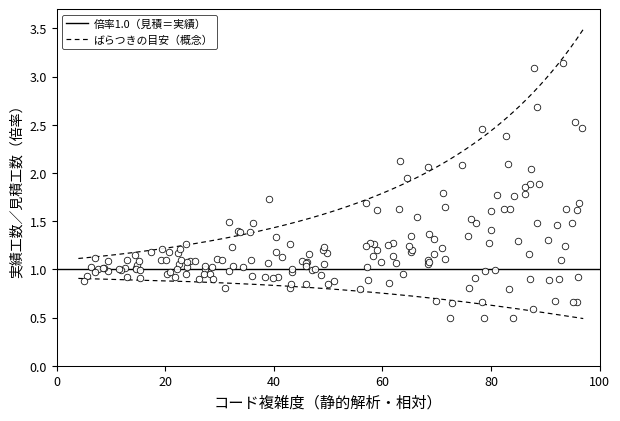

Generate this figure with matplotlib: (Note: this script raises an exception after producing the figure.)
#!/usr/bin/env python3
"""Generate chapter_2 development_velocity_trend.png (white bg, black only).

コード複雑度（横軸）に対し、類推見積を基準とした実績／見積の倍率（縦軸）が
複雑になるほど扇状に広がるイメージ（IPAの計画vs実績図の構図に倣った概念図）。
"""
import matplotlib

matplotlib.use("Agg")
import matplotlib.pyplot as plt
import matplotlib.font_manager as fm
import numpy as np

for name in ["Hiragino Sans", "Hiragino Maru Gothic ProN", "Apple SD Gothic Neo"]:
    if any(name in f.name for f in fm.fontManager.ttflist):
        plt.rcParams["font.family"] = name
        break

rng = np.random.default_rng(42)


def sigma_of(t: np.ndarray) -> np.ndarray:
    """複雑度が高いほど倍率のばらつきが大きくなる（指数で立ち上がり）。"""
    t = np.clip(t, 0.0, 1.0)
    return 0.055 + 0.58 * (np.exp(2.05 * t) - 1.0) / (np.exp(2.05) - 1.0)


def mean_log_ratio(t: np.ndarray) -> np.ndarray:
    """高複雑域でやや過小見積もり寄り（中央が1をやや上回る）。"""
    return np.log(1.0 + 0.32 * (t**1.35))


# 点は扇の形が分かる程度に抑える（過密にしない）
n = 180
x = np.concatenate(
    [
        rng.uniform(4, 28, n // 4),
        rng.uniform(28, 55, n // 4),
        rng.uniform(55, 78, n // 4),
        rng.uniform(78, 97, n - 3 * (n // 4)),
    ]
)

t = x / 100.0
sigma = sigma_of(t)
log_ratio = mean_log_ratio(t) + sigma * rng.standard_normal(n)
y = np.exp(log_ratio)
y = np.clip(y, 0.28, 4.8)

fig, ax = plt.subplots(figsize=(6.3, 4.3), dpi=220)
fig.patch.set_facecolor("white")
ax.set_facecolor("white")
color = "black"

ax.scatter(
    x,
    y,
    s=22,
    facecolors="white",
    edgecolors=color,
    linewidths=0.6,
    alpha=0.9,
    zorder=2,
)

# 見積どおりの基準線
ax.axhline(
    1.0,
    color=color,
    linestyle="-",
    linewidth=1.0,
    zorder=1,
    label="倍率1.0（見積＝実績）",
)

# ばらつきの目安（破線の包絡）
xg = np.linspace(4.0, 97.0, 160)
tg = xg / 100.0
sg = sigma_of(tg)
ml = mean_log_ratio(tg)
band = 1.65
upper = np.exp(ml + band * sg)
lower = np.exp(ml - band * sg)
lower = np.clip(lower, 0.15, None)
ax.plot(xg, upper, color=color, linestyle=(0, (4, 3)), linewidth=0.85, zorder=1, label="ばらつきの目安（概念）")
ax.plot(xg, lower, color=color, linestyle=(0, (4, 3)), linewidth=0.85, zorder=1)

ax.set_xlabel("コード複雑度（静的解析・相対）", fontsize=11, color=color)
ax.set_ylabel("実績工数／見積工数（倍率）", fontsize=10, color=color)

ax.set_xlim(0, 100)
ymax = float(np.nanmax([y.max(), upper.max(), 1.05])) * 1.06
ax.set_ylim(0, min(5.2, ymax))

for spine in ax.spines.values():
    spine.set_color(color)
    spine.set_linewidth(0.75)
ax.tick_params(colors=color, labelsize=9)

leg = ax.legend(
    loc="upper left",
    frameon=True,
    edgecolor=color,
    facecolor="white",
    fontsize=7.8,
    handletextpad=0.5,
)
leg.get_frame().set_linewidth(0.6)

plt.tight_layout()
out = "/Users/ishigaki-masato/Desktop/drp_story/chapter_2/development_velocity_trend.png"
plt.savefig(out, facecolor="white", edgecolor="none", bbox_inches="tight", pad_inches=0.32)
print(out)
